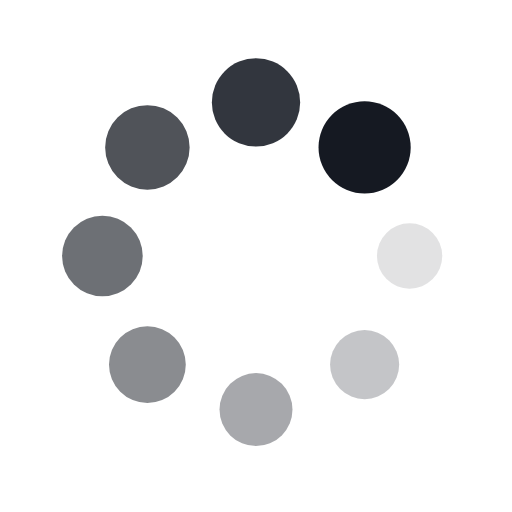
t = 0.00 s
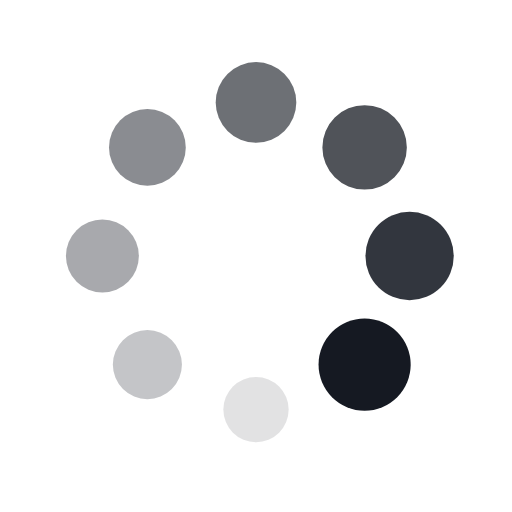
t = 0.15 s
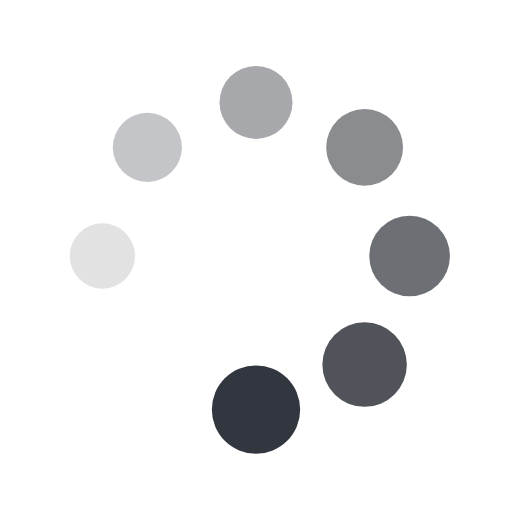
t = 0.30 s
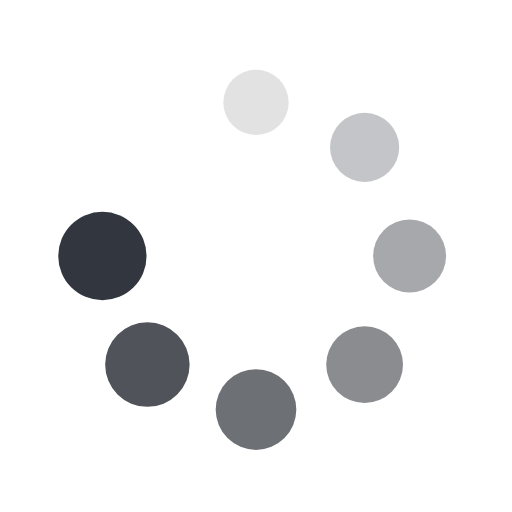
t = 0.45 s

The animated SVG that drew these frames (rendered in a browser with its animation timeline set to each time). Animation: 16 SMIL elements (animate=8,animateTransform=8); one cycle of 0.60 s, repeats indefinitely.

<?xml version="1.0" encoding="utf-8"?>
<svg xmlns="http://www.w3.org/2000/svg" xmlns:xlink="http://www.w3.org/1999/xlink" style="margin: auto; background: none; display: block; shape-rendering: auto;" width="204px" height="204px" viewBox="0 0 100 100" preserveAspectRatio="xMidYMid">
<g transform="translate(80,50)">
<g transform="rotate(0)">
<circle cx="0" cy="0" r="6" fill="#151922" fill-opacity="1">
  <animateTransform attributeName="transform" type="scale" begin="-0.5239520958083832s" values="1.5 1.5;1 1" keyTimes="0;1" dur="0.5988023952095808s" repeatCount="indefinite"></animateTransform>
  <animate attributeName="fill-opacity" keyTimes="0;1" dur="0.5988023952095808s" repeatCount="indefinite" values="1;0" begin="-0.5239520958083832s"></animate>
</circle>
</g>
</g><g transform="translate(71.21320343559643,71.21320343559643)">
<g transform="rotate(45)">
<circle cx="0" cy="0" r="6" fill="#151922" fill-opacity="0.875">
  <animateTransform attributeName="transform" type="scale" begin="-0.44910179640718556s" values="1.5 1.5;1 1" keyTimes="0;1" dur="0.5988023952095808s" repeatCount="indefinite"></animateTransform>
  <animate attributeName="fill-opacity" keyTimes="0;1" dur="0.5988023952095808s" repeatCount="indefinite" values="1;0" begin="-0.44910179640718556s"></animate>
</circle>
</g>
</g><g transform="translate(50,80)">
<g transform="rotate(90)">
<circle cx="0" cy="0" r="6" fill="#151922" fill-opacity="0.75">
  <animateTransform attributeName="transform" type="scale" begin="-0.374251497005988s" values="1.5 1.5;1 1" keyTimes="0;1" dur="0.5988023952095808s" repeatCount="indefinite"></animateTransform>
  <animate attributeName="fill-opacity" keyTimes="0;1" dur="0.5988023952095808s" repeatCount="indefinite" values="1;0" begin="-0.374251497005988s"></animate>
</circle>
</g>
</g><g transform="translate(28.786796564403577,71.21320343559643)">
<g transform="rotate(135)">
<circle cx="0" cy="0" r="6" fill="#151922" fill-opacity="0.625">
  <animateTransform attributeName="transform" type="scale" begin="-0.2994011976047904s" values="1.5 1.5;1 1" keyTimes="0;1" dur="0.5988023952095808s" repeatCount="indefinite"></animateTransform>
  <animate attributeName="fill-opacity" keyTimes="0;1" dur="0.5988023952095808s" repeatCount="indefinite" values="1;0" begin="-0.2994011976047904s"></animate>
</circle>
</g>
</g><g transform="translate(20,50.00000000000001)">
<g transform="rotate(180)">
<circle cx="0" cy="0" r="6" fill="#151922" fill-opacity="0.5">
  <animateTransform attributeName="transform" type="scale" begin="-0.22455089820359278s" values="1.5 1.5;1 1" keyTimes="0;1" dur="0.5988023952095808s" repeatCount="indefinite"></animateTransform>
  <animate attributeName="fill-opacity" keyTimes="0;1" dur="0.5988023952095808s" repeatCount="indefinite" values="1;0" begin="-0.22455089820359278s"></animate>
</circle>
</g>
</g><g transform="translate(28.78679656440357,28.786796564403577)">
<g transform="rotate(225)">
<circle cx="0" cy="0" r="6" fill="#151922" fill-opacity="0.375">
  <animateTransform attributeName="transform" type="scale" begin="-0.1497005988023952s" values="1.5 1.5;1 1" keyTimes="0;1" dur="0.5988023952095808s" repeatCount="indefinite"></animateTransform>
  <animate attributeName="fill-opacity" keyTimes="0;1" dur="0.5988023952095808s" repeatCount="indefinite" values="1;0" begin="-0.1497005988023952s"></animate>
</circle>
</g>
</g><g transform="translate(49.99999999999999,20)">
<g transform="rotate(270)">
<circle cx="0" cy="0" r="6" fill="#151922" fill-opacity="0.25">
  <animateTransform attributeName="transform" type="scale" begin="-0.0748502994011976s" values="1.5 1.5;1 1" keyTimes="0;1" dur="0.5988023952095808s" repeatCount="indefinite"></animateTransform>
  <animate attributeName="fill-opacity" keyTimes="0;1" dur="0.5988023952095808s" repeatCount="indefinite" values="1;0" begin="-0.0748502994011976s"></animate>
</circle>
</g>
</g><g transform="translate(71.21320343559643,28.78679656440357)">
<g transform="rotate(315)">
<circle cx="0" cy="0" r="6" fill="#151922" fill-opacity="0.125">
  <animateTransform attributeName="transform" type="scale" begin="0s" values="1.5 1.5;1 1" keyTimes="0;1" dur="0.5988023952095808s" repeatCount="indefinite"></animateTransform>
  <animate attributeName="fill-opacity" keyTimes="0;1" dur="0.5988023952095808s" repeatCount="indefinite" values="1;0" begin="0s"></animate>
</circle>
</g>
</g>
<!-- [ldio] generated by https://loading.io/ --></svg>